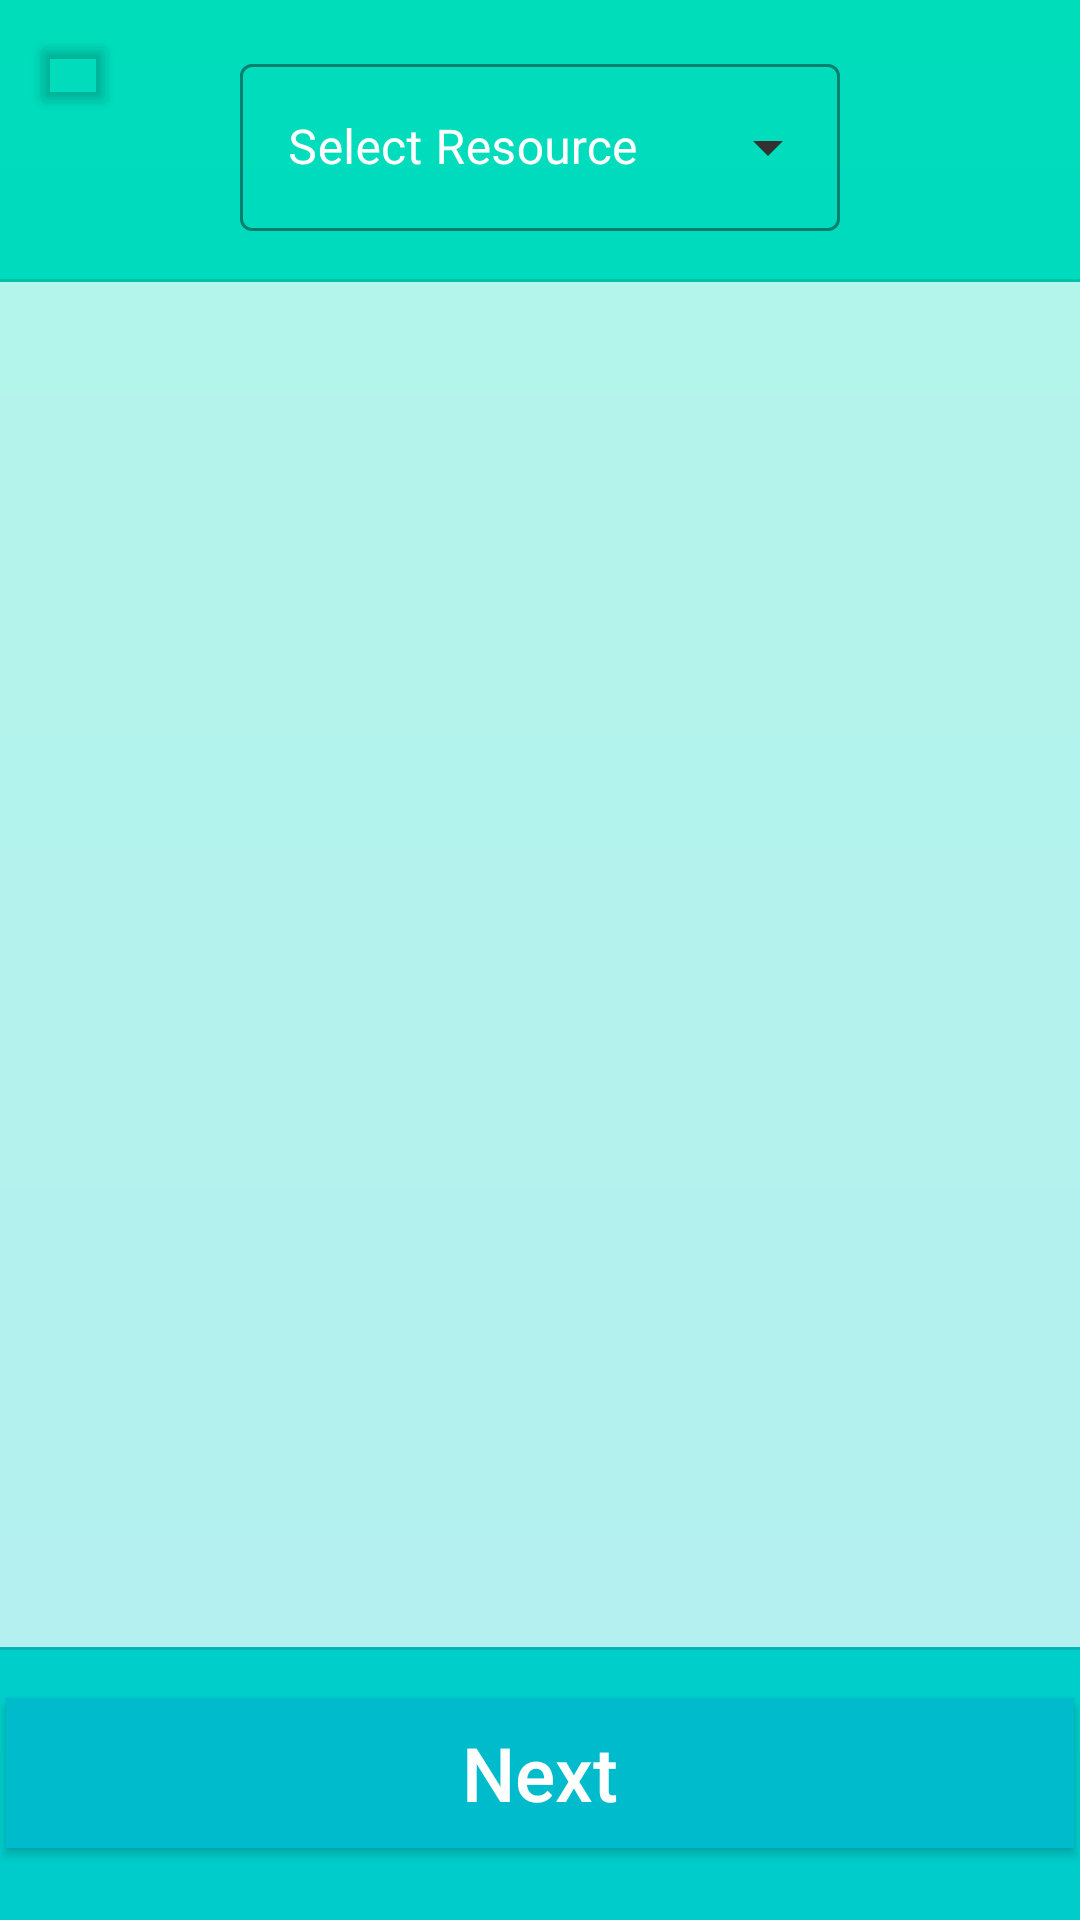

This screen was rendered from an Android layout file. Write that file and the resources it references.
<!-- AndroidManifest.xml: application theme Theme.Assignment -->
<!-- res/layout/activity_create_basket.xml -->
<?xml version="1.0" encoding="utf-8"?>
<androidx.constraintlayout.widget.ConstraintLayout
    xmlns:android="http://schemas.android.com/apk/res/android"
    xmlns:app="http://schemas.android.com/apk/res-auto"
    xmlns:tools="http://schemas.android.com/tools"
    android:layout_width="match_parent"
    android:background="@drawable/background_gradient"
    android:layout_height="match_parent"
    tools:context=".CreateBasketActivity">

    <Button
        android:id="@+id/back_button"
        android:layout_width="30dp"
        android:layout_height="30dp"
        android:layout_marginLeft="10dp"
        android:layout_marginTop="10dp"
        android:backgroundTint="#00323232"
        android:drawableLeft="@drawable/baseline_arrow_back_ios_new_24"
        android:gravity="left|center_vertical"
        android:paddingLeft="1dp"
        android:textAllCaps="false"
        android:textColor="@color/white"
        android:textSize="0dp"
        app:layout_constraintStart_toStartOf="parent"
        app:layout_constraintTop_toTopOf="parent" />

    <androidx.appcompat.widget.AppCompatButton
        android:id="@+id/next_button"
        style="@style/Widget.AppCompat.Button.Small"
        android:layout_width="356dp"
        android:layout_height="50dp"

        android:onClick="postPage"

        android:layout_marginBottom="24dp"
        android:background="@color/buttonBackground"
        android:gravity="center"
        android:text="Next"
        android:textAllCaps="false"
        android:textColor="#FFFFFF"
        android:textSize="25dp"
        android:textStyle="normal"
        app:cornerRadius="10sp"
        app:layout_constraintBottom_toBottomOf="parent"
        app:layout_constraintEnd_toEndOf="parent"
        app:layout_constraintStart_toStartOf="parent" />

    <com.google.android.material.textfield.TextInputLayout
        android:id="@+id/textInputLayout"
        style="@style/Widget.MaterialComponents.TextInputLayout.OutlinedBox.ExposedDropdownMenu"
        android:layout_width="200dp"
        android:layout_height="wrap_content"
        android:layout_margin="16dp"
        android:background="#00000000"
        android:hint="Select Resource"
        android:textColorHint="@color/white"
        app:boxStrokeColor="@color/accentDark"
        app:endIconTint="@color/black"
        app:hintTextColor="@color/white"
        app:layout_constraintEnd_toEndOf="parent"
        app:layout_constraintStart_toStartOf="parent"
        app:layout_constraintTop_toTopOf="parent"
        app:startIconTint="@color/black">

        <AutoCompleteTextView
            android:id="@+id/auto_complete_txt"
            android:layout_width="match_parent"
            android:layout_height="wrap_content"
            android:inputType="text|textAutoComplete"
            android:textColor="@color/white"
            android:textColorHighlight="@color/defaultColor"
            android:textColorHint="#FFFFFF"
            android:textColorLink="@color/defaultColor" />
    </com.google.android.material.textfield.TextInputLayout>

    <View
        android:id="@+id/divider"
        android:layout_width="409dp"
        android:layout_height="1dp"
        android:layout_marginTop="16dp"
        android:background="?android:attr/listDivider"
        app:layout_constraintEnd_toEndOf="parent"
        app:layout_constraintStart_toStartOf="parent"
        app:layout_constraintTop_toBottomOf="@+id/textInputLayout" />

    <ListView
        android:id="@+id/list_view"
        android:layout_width="match_parent"
        android:layout_height="0dp"
        android:background="#b3ffffff"
        app:layout_constraintBottom_toBottomOf="parent"
        app:layout_constraintBottom_toTopOf="@+id/divider3"
        app:layout_constraintEnd_toEndOf="parent"
        app:layout_constraintHorizontal_bias="0.0"
        app:layout_constraintStart_toStartOf="parent"
        app:layout_constraintTop_toBottomOf="@+id/divider"
        app:layout_constraintVertical_bias="1.0"></ListView>

    <View
        android:id="@+id/divider3"
        android:layout_width="match_parent"
        android:layout_height="1dp"
        android:layout_marginBottom="16dp"
        android:background="?android:attr/listDivider"
        app:layout_constraintBottom_toTopOf="@+id/next_button" />

</androidx.constraintlayout.widget.ConstraintLayout>
<!-- resources referenced by this layout -->
<resources>
  <color name="accentDark" tools:ignore="DuplicateDefinition">#00cccc</color>
  <color name="black">#FF323232</color>
  <color name="buttonBackground">#00bbcc</color>
  <color name="defaultColor">#00BCD4</color>
  <color name="white">#FFFFFFFF</color>
  <!-- drawable background_gradient (drawable) -->
  <?xml version="1.0" encoding="utf-8"?>
  
  <shape xmlns:android="http://schemas.android.com/apk/res/android">
      <gradient
          android:type="linear"
          android:startColor="@color/accentLight"
          android:endColor="@color/accentDark"
          android:angle="-40"/>
  </shape>
  <style name="Theme.Assignment" parent="Base.Theme.Assignment" />
  <color name="accentLight">#00ddbb</color>
  <style name="Base.Theme.Assignment" parent="Theme.Material3.DayNight.NoActionBar">
          
          
      </style>
</resources>
